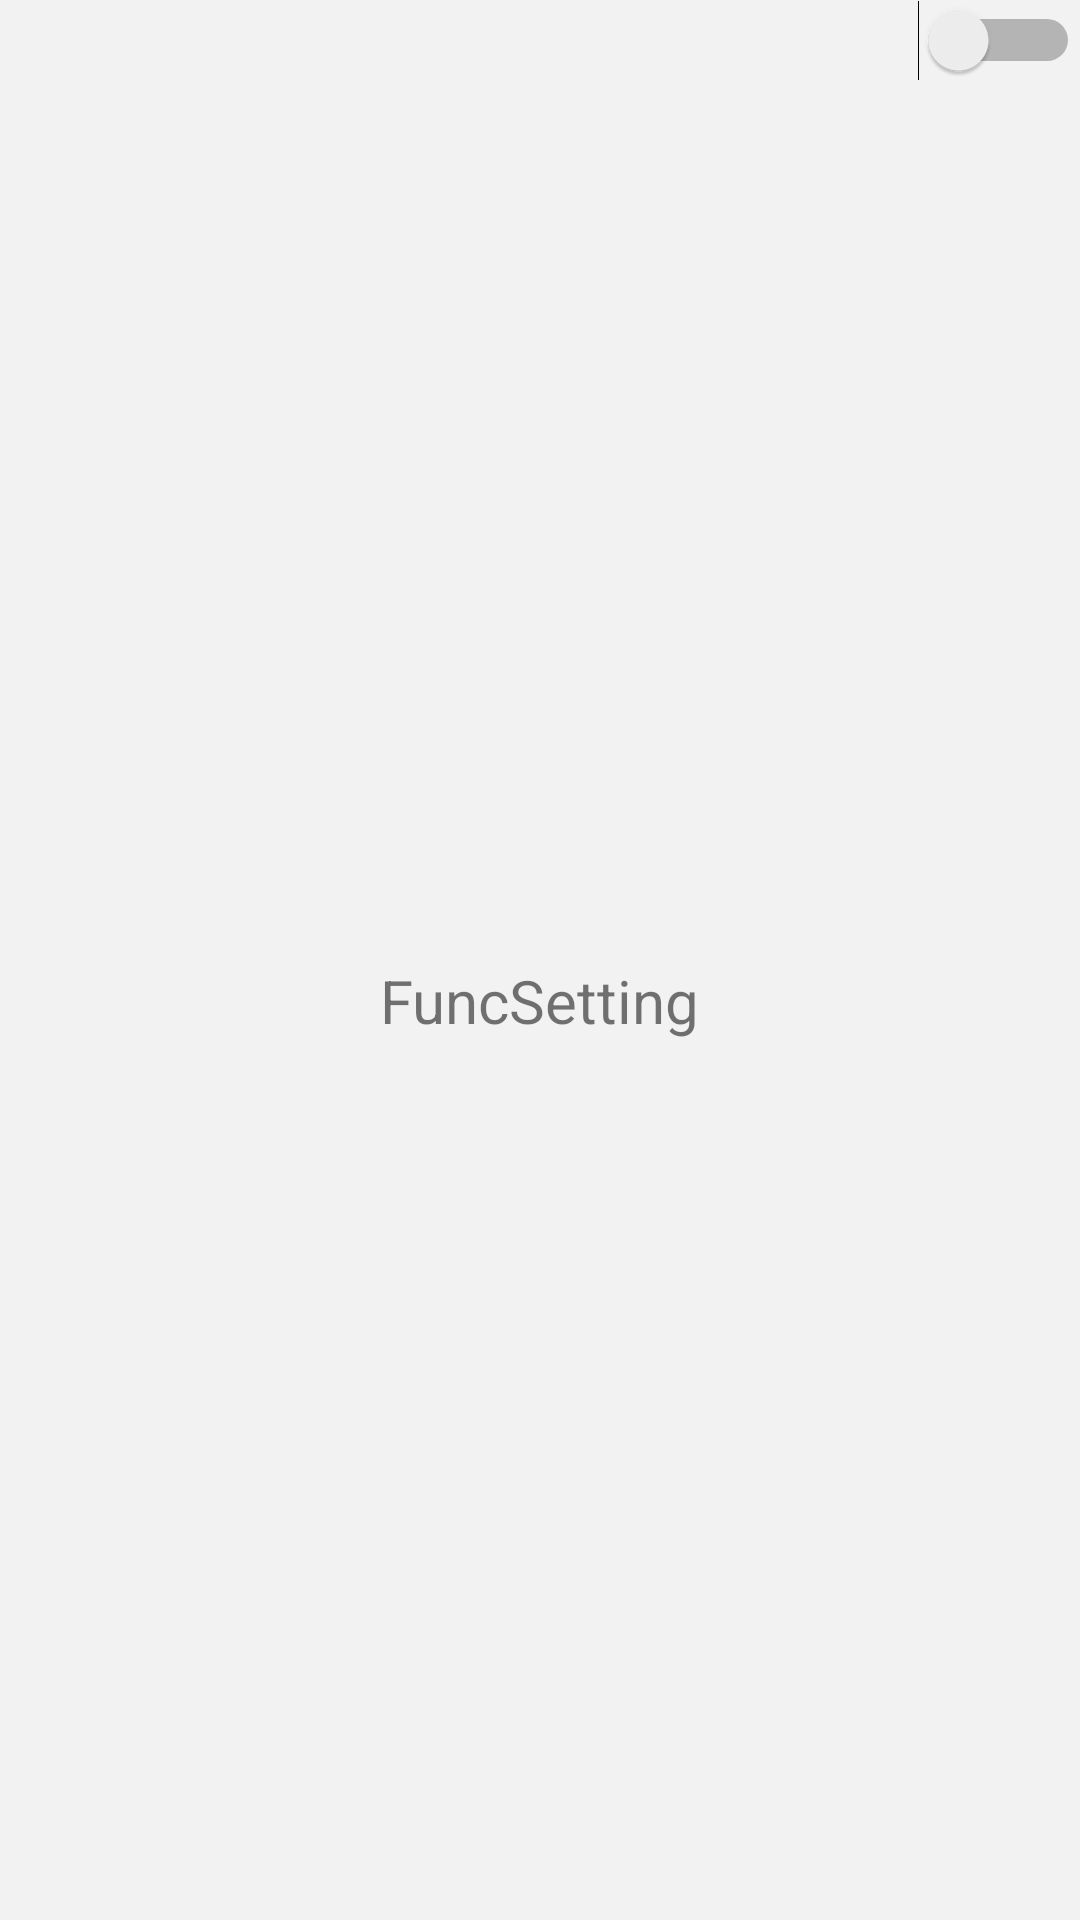

Write the Android layout XML for this screen, with the resource values it uses.
<!-- AndroidManifest.xml: application theme AppTheme -->
<!-- res/layout/activity_main.xml -->
<?xml version="1.0" encoding="utf-8"?>
<LinearLayout xmlns:android="http://schemas.android.com/apk/res/android"
    xmlns:tools="http://schemas.android.com/tools"
    android:layout_width="match_parent"
    android:layout_height="match_parent"
    android:orientation="vertical"
    tools:context="com.android.funcsetting.MainActivity"
    android:background="#f2f2f2">

    <Switch
        android:id="@+id/func_setting_switch"
        android:layout_width="wrap_content"
        android:layout_height="wrap_content"
        android:layout_gravity="right"
        android:textColor="#479392"
        android:textOff="关"
        android:textOn="开" />
    <RelativeLayout
        android:layout_width="match_parent"
        android:layout_height="match_parent">
        <TextView
            android:id="@+id/switch_off"
            android:layout_width="wrap_content"
            android:layout_height="wrap_content"
            android:layout_centerInParent="true"
            android:textSize="20sp"
            android:text="@string/app_name" />
        <android.support.v7.widget.RecyclerView
            android:id="@+id/func_setting_recycler"
            android:layout_width="match_parent"
            android:layout_height="match_parent"
            android:visibility="gone"/>
    </RelativeLayout>
</LinearLayout>
<!-- resources referenced by this layout -->
<resources>
  <string name="app_name">FuncSetting</string>
  <style name="AppTheme" parent="Theme.AppCompat.Light.DarkActionBar">
          
          <item name="colorPrimary">@color/colorPrimary</item>
          <item name="colorPrimaryDark">@color/colorPrimaryDark</item>
          <item name="colorAccent">@color/colorAccent</item>
      </style>
  <!-- not gathered from this repository: default colours our renderer supplied (Android Studio template values) -->
  <color name="colorPrimary">#FF6200EE</color>
  <color name="colorPrimaryDark">#FF3700B3</color>
  <color name="colorAccent">#FF03DAC5</color>
</resources>
